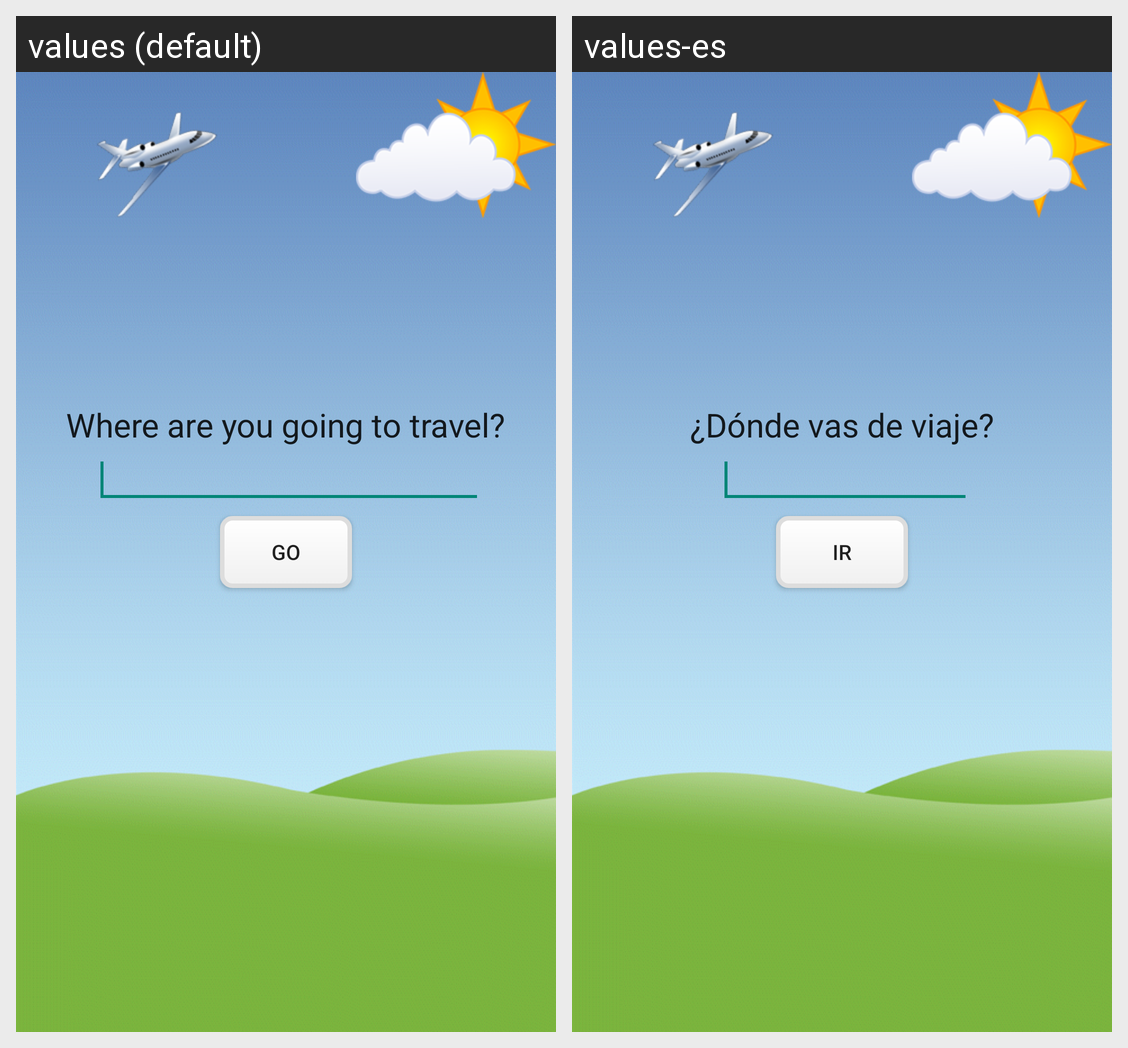

Here is an Android app screen in its default locale and in the app's own translations. Write out the translated-string differences for the strings that appear on this screen.
Android screen res/layout/activity_main.xml rendered under 2 locales, left to right: values (default), values-es. Device: Nexus 5 (rendered at 1080×1920; each locale shown at half size, 540×960, under a caption strip naming it); theme AppTheme.
Strings drawn on this screen, with the default value and each locale's value (text and hints the layout hard-codes, and strings that could not be matched under every locale, appear in the picture but are not listed):

button_start
  values: Go
  values-es: Ir

where_to_travel
  values: Where are you going to travel?
  values-es: ¿Dónde vas de viaje?
